pico-8 play session: mixed d-pad (fixed 12-tick cycle)

[t = 8 s] mixed d-pad (1.2s cycle ×~6): → ← ↑ ↓ + 🅾/❎ taps, ~8s
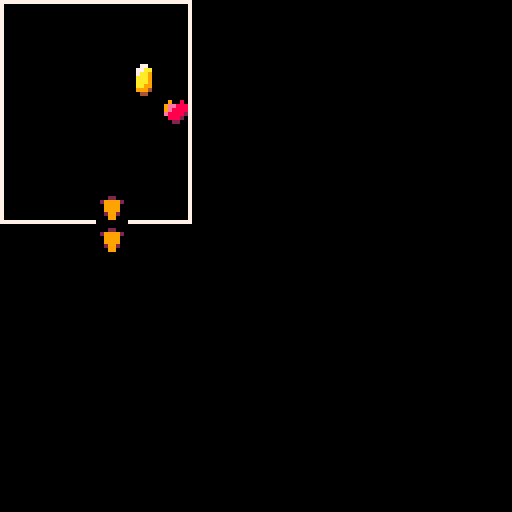

pico-8 cartridge
version 32
__lua__
function _init()
 x=30
 y=30
 xmin,xmax,ymin,ymax=0,40,0,48
 oxl,oxr,oyu,oyd=24,40,12,26
 collide = false
 
end

function _update()

 if btn(➡️) then
  if(x<xmax) x+=1
 end
 if btn(⬅️) then
  if(x>xmin) x-=1
 end
 if btn(⬆️) then
  if(y>ymin) y-=1
 end
 if btn(⬇️) then
  if(y<ymax) y+=1
 end
 
 if (x>oxl and x<oxr and y>oyu and y<oyd) then
  sfx(0)
  collide = true
 end
 
end

function _draw()
 cls()
 map()
 
 if not collide then
  spr(17,4*8,2*8)
 end

 if (btn(❎)) collide = false
 
 spr(1,x,y)
end
__gfx__
00000000000000000000000000000007777777777000000000000000000000077777777777777777700000000000000000000000000000000000000000000000
00000000009008000000000000000007700000007000000000000000000000070000000000000007700000000000000000000000000000000000000000000000
0070070009ee88800000000000000007700000007000000000000000000000070000000000000007700000000000000000000000000000000000000000000000
0007700009e888800000000000000007700000007000000000000000000000070000000000000007700000000000000000000000000000000000000000000000
000770000e8888200000000000000007700000007000000000000000000000070000000000000007700000000000000000000000000000000000000000000000
00700700008882000000000000000007700000007000000000000000000000070000000000000007700000000000000000000000000000000000000000000000
00000000000220000000000000000007700000007000000000000000000000070000000000000007700000000000000000000000000000000000000000000000
00000000000000000000000077777777700000007000000077777777000000070000000000000007777777770000000000000000000000000000000000000000
00000000000770000000000000000000000000006666666600000000000000000000000000000000000000000000000000000000000000000000000000000000
000000000077aa000003300000022000000000006666666600000000000000000000000000000000000000000000000000000000000000000000000000000000
00000000007aa9000033330002999920000000006666666600000000000000000000000000000000000000000000000000000000000000000000000000000000
0000000000aaa900033ba33000999900000000006666666600000000000000000000000000000000000000000000000000000000000000000000000000000000
0000000000aaa900033ab33000999900000000006666666600000000000000000000000000000000000000000000000000000000000000000000000000000000
0000000000aa99000024420000299200000000006666666600000000000000000000000000000000000000000000000000000000000000000000000000000000
00000000009994000002200000099000000000006666666600000000000000000000000000000000000000000000000000000000000000000000000000000000
00000000000440000009900000000000000000006666666600000000000000000000000000000000000000000000000000000000000000000000000000000000
__map__
0408080808092323232323232323232300000000000000000000000000000000000000000000000000000000000000000000000000000000000000000000000000000000000000000000000000000000000000000000000000000000000000000000000000000000000000000000000000000000000000000000000000000000
0502232323072323232323232323232300000000000000000000000000000000000000000000000000000000000000000000000000000000000000000000000000000000000000000000000000000000000000000000000000000000000000000000000000000000000000000000000000000000000000000000000000000000
0502022317072323232323232323232300000000000000000000000000000000000000000000000000000000000000000000000000000000000000000000000000000000000000000000000000000000000000000000000000000000000000000000000000000000000000000000000000000000000000000000000000000000
0502230223072323232323232323232300000000000000000000000000000000000000000000000000000000000000000000000000000000000000000000000000000000000000000000000000000000000000000000000000000000000000000000000000000000000000000000000000000000000000000000000000000000
0523232323072323232323232323232300000000000000000000000000000000000000000000000000000000000000000000000000000000000000000000000000000000000000000000000000000000000000000000000000000000000000000000000000000000000000000000000000000000000000000000000000000000
0523232323072323232323232323232300000000000000000000000000000000000000000000000000000000000000000000000000000000000000000000000000000000000000000000000000000000000000000000000000000000000000000000000000000000000000000000000000000000000000000000000000000000
0a06061306032323232323232323232300000000000000000000000000000000000000000000000000000000000000000000000000000000000000000000000000000000000000000000000000000000000000000000000000000000000000000000000000000000000000000000000000000000000000000000000000000000
2323231323232323232323232323232300000000000000000000000000000000000000000000000000000000000000000000000000000000000000000000000000000000000000000000000000000000000000000000000000000000000000000000000000000000000000000000000000000000000000000000000000000000
2323232323232323232323232323232300000000000000000000000000000000000000000000000000000000000000000000000000000000000000000000000000000000000000000000000000000000000000000000000000000000000000000000000000000000000000000000000000000000000000000000000000000000
